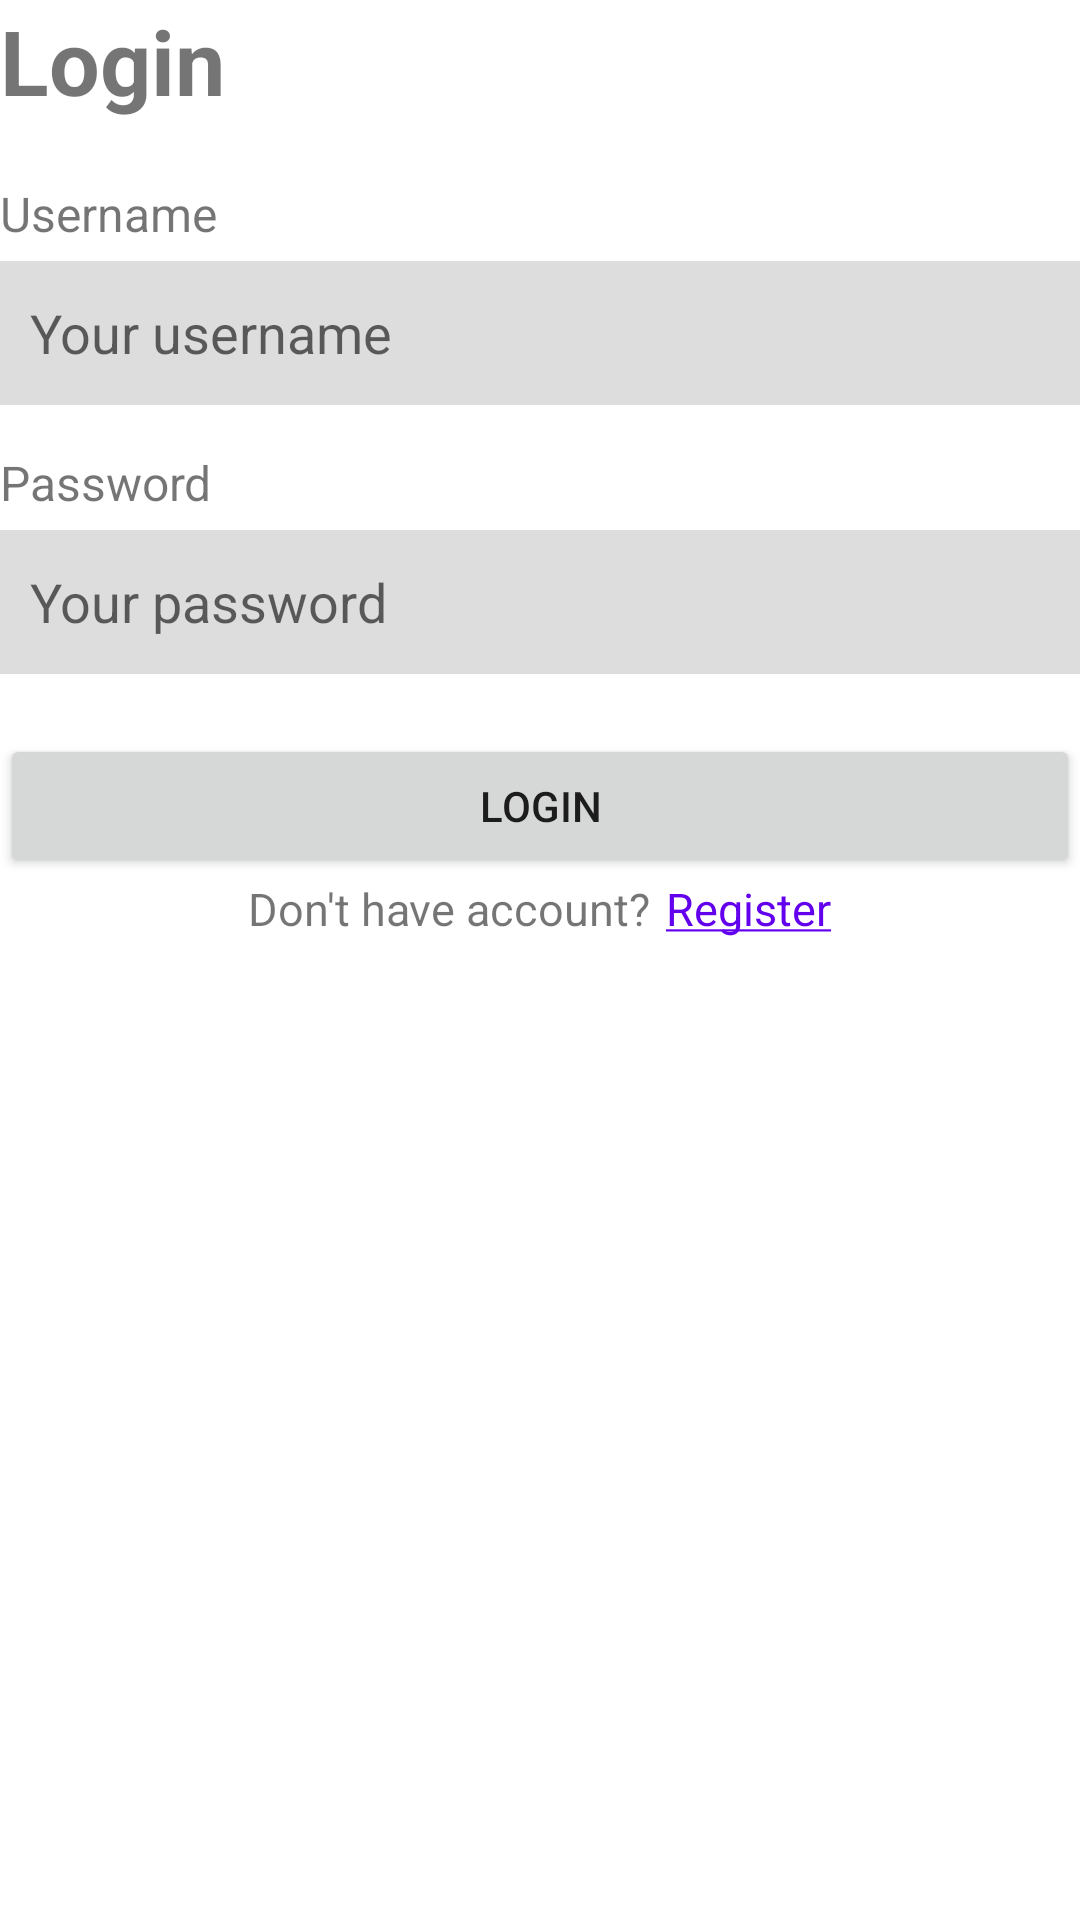

Here is an Android app screen rendered from its layout file. Give the layout XML and the strings, colors and styles it references.
<!-- AndroidManifest.xml: application theme Theme.TugasSharedPreferences -->
<!-- res/layout/fragment_login.xml -->
<?xml version="1.0" encoding="utf-8"?>
<LinearLayout android:orientation="vertical"
    android:layout_margin="25dp"
    xmlns:android="http://schemas.android.com/apk/res/android"
    xmlns:tools="http://schemas.android.com/tools"
    android:layout_width="match_parent"
    android:layout_height="match_parent"
    tools:context=".fragment.LoginFragment"
    xmlns:app="http://schemas.android.com/apk/res-auto">

    <TextView
        android:layout_width="wrap_content"
        android:layout_height="wrap_content"
        android:text="Login"
        android:textSize="30sp"
        android:textStyle="bold"
        android:layout_marginBottom="20dp"/>

    <androidx.cardview.widget.CardView
        android:id="@+id/isLoginCard"
        android:layout_width="wrap_content"
        android:layout_height="wrap_content"
        android:backgroundTint="#E85D5D"
        android:layout_marginBottom="5dp"
        app:cardCornerRadius="0dp"
        app:cardElevation="0dp"
        android:visibility="gone">

        <TextView
            android:layout_marginTop="3dp"
            android:layout_marginBottom="3dp"
            android:layout_marginStart="6dp"
            android:layout_marginEnd="6dp"
            android:id="@+id/isLoginSuccess"
            android:layout_width="wrap_content"
            android:layout_height="wrap_content"
            android:textSize="13sp"
            android:text="isLoginSuccess"
            android:textColor="@color/white"
            android:layout_gravity="center_horizontal"/>

    </androidx.cardview.widget.CardView>

    <TextView
        android:layout_width="wrap_content"
        android:layout_height="wrap_content"
        android:text="Username"
        android:textSize="16sp"
        android:layout_marginBottom="5dp"/>

    <EditText
        android:id="@+id/et_username"
        android:layout_width="match_parent"
        android:layout_height="wrap_content"
        android:minHeight="48dp"
        android:hint="Your username"
        android:padding="10dp"
        android:background="#dddddd"
        android:layout_marginBottom="15dp"/>

    <TextView
        android:layout_width="wrap_content"
        android:layout_height="wrap_content"
        android:text="Password"
        android:textSize="16sp"
        android:layout_marginBottom="5dp"/>

    <RelativeLayout
        android:layout_width="match_parent"
        android:layout_height="wrap_content"
        android:layout_marginBottom="20dp">

        <EditText
            android:id="@+id/et_password"
            android:layout_width="match_parent"
            android:layout_height="wrap_content"
            android:layout_centerVertical="true"
            android:background="#dddddd"
            android:hint="Your password"
            android:inputType="textPassword"
            android:minHeight="48dp"
            android:padding="10dp" />

        <ImageView
            android:id="@+id/btn_show_pwd"
            android:layout_width="wrap_content"
            android:layout_height="wrap_content"
            android:src="@drawable/ic_show_pwd"
            android:layout_alignParentRight="true"
            android:layout_centerVertical="true"
            android:layout_marginEnd="10dp"/>

    </RelativeLayout>

    <Button
        android:id="@+id/btn_login"
        android:layout_width="match_parent"
        android:layout_height="wrap_content"
        android:text="Login"
        android:layout_gravity="center_horizontal"/>

    <LinearLayout
        android:layout_width="match_parent"
        android:layout_height="wrap_content"
        android:orientation="horizontal"
        android:gravity="center_horizontal">

        <TextView
            android:layout_width="wrap_content"
            android:layout_height="wrap_content"
            android:textAlignment="center"
            android:text="@string/sign_up_question"
            android:textSize="15sp"
            android:layout_marginBottom="5dp"
            android:layout_marginEnd="5dp"/>

        <TextView
            android:id="@+id/btn_register"
            android:layout_width="wrap_content"
            android:layout_height="wrap_content"
            android:textAlignment="center"
            android:textColor="@color/purple_500"
            android:text="@string/sign_up_btn"
            android:textSize="15sp"
            android:layout_marginBottom="5dp"/>

    </LinearLayout>

</LinearLayout>
<!-- resources referenced by this layout -->
<resources>
  <string name="sign_up_btn"><u>Register</u></string>
  <string name="sign_up_question">Don\'t have account? </string>
  <style name="Theme.TugasSharedPreferences" parent="Theme.MaterialComponents.DayNight.DarkActionBar">
          
          <item name="colorPrimary">@color/purple_500</item>
          <item name="colorPrimaryVariant">@color/purple_700</item>
          <item name="colorOnPrimary">@color/white</item>
          
          <item name="colorSecondary">@color/teal_200</item>
          <item name="colorSecondaryVariant">@color/teal_700</item>
          <item name="colorOnSecondary">@color/black</item>
          
          <item name="android:statusBarColor" tools:targetApi="l">?attr/colorPrimaryVariant</item>
          
      </style>
  <!-- not gathered from this repository: default colours our renderer supplied (Android Studio template values) -->
  <color name="purple_500">#FF6200EE</color>
  <color name="purple_700">#FF3700B3</color>
  <color name="teal_200">#FF03DAC5</color>
  <color name="teal_700">#FF018786</color>
  <color name="black">#FF000000</color>
  <color name="white">#FFFFFFFF</color>
</resources>
